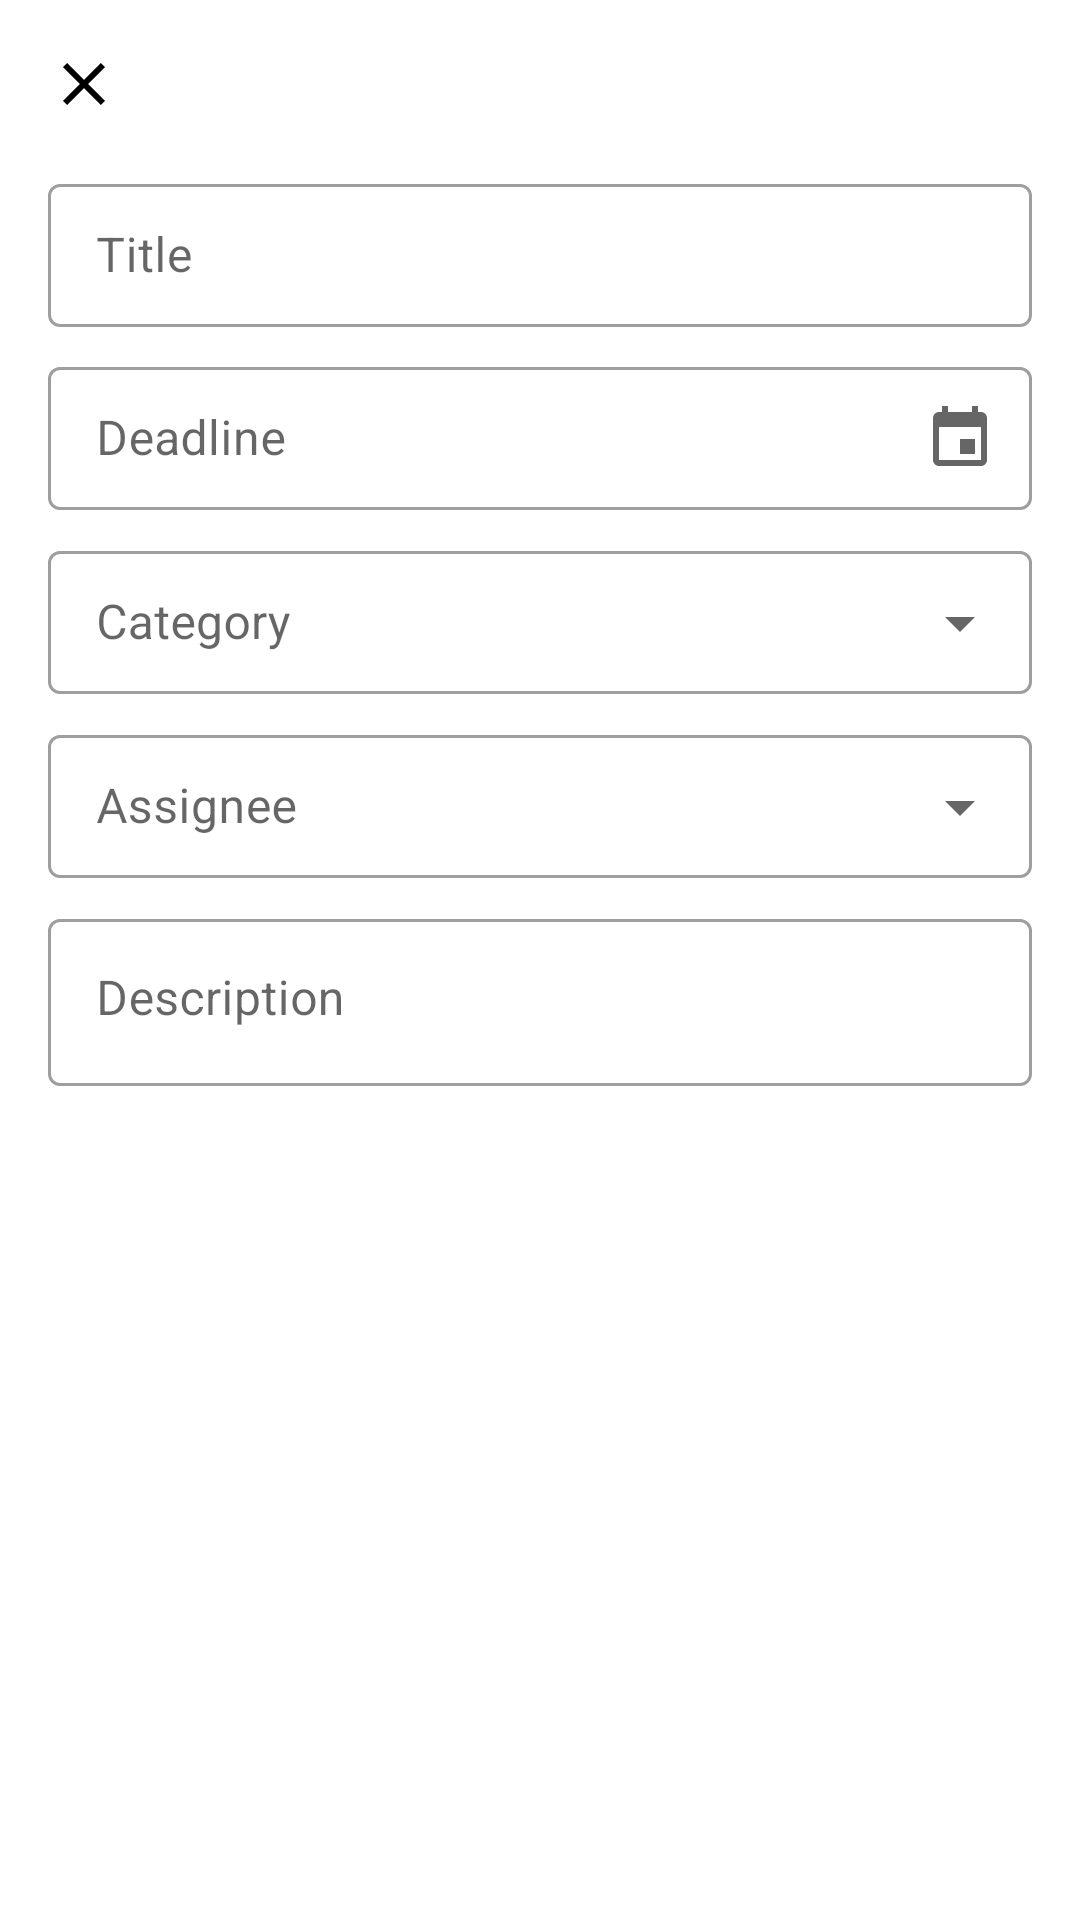

Layout XML and referenced resources for this Android screen:
<!-- AndroidManifest.xml: application theme AppTheme -->
<!-- res/layout/fragment_new_task.xml -->
<?xml version="1.0" encoding="utf-8"?>
<layout xmlns:android="http://schemas.android.com/apk/res/android"
  xmlns:app="http://schemas.android.com/apk/res-auto">

  <androidx.coordinatorlayout.widget.CoordinatorLayout
    android:layout_width="match_parent"
    android:layout_height="match_parent">

    <com.google.android.material.appbar.AppBarLayout
      android:layout_width="match_parent"
      android:layout_height="wrap_content"
      app:elevation="0dp">

      <androidx.appcompat.widget.Toolbar
        android:id="@+id/toolbar"
        android:layout_width="match_parent"
        android:layout_height="?attr/actionBarSize"
        app:navigationIcon="@drawable/ic_close_24dp"/>

    </com.google.android.material.appbar.AppBarLayout>

    <androidx.core.widget.NestedScrollView
      android:layout_width="match_parent"
      android:layout_height="match_parent"
      android:fillViewport="true"
      app:layout_behavior="@string/appbar_scrolling_view_behavior">

      <androidx.constraintlayout.widget.ConstraintLayout
        android:layout_width="match_parent"
        android:layout_height="match_parent"
        android:layout_marginStart="@dimen/activity_default_margin"
        android:layout_marginEnd="@dimen/activity_default_margin">

        <com.google.android.material.textfield.TextInputLayout
          android:id="@+id/til_title"
          style="@style/Widget.MaterialComponents.TextInputLayout.OutlinedBox.Dense"
          android:layout_width="0dp"
          android:layout_height="wrap_content"
          android:hint="Title"
          app:layout_constraintEnd_toEndOf="parent"
          app:layout_constraintStart_toStartOf="parent"
          app:layout_constraintTop_toTopOf="parent">
          <com.google.android.material.textfield.TextInputEditText
            android:id="@+id/et_title"
            android:layout_width="match_parent"
            android:layout_height="wrap_content"
            android:singleLine="true"/>
        </com.google.android.material.textfield.TextInputLayout>

        <com.google.android.material.textfield.TextInputLayout
          android:id="@+id/til_date"
          style="@style/Widget.MaterialComponents.TextInputLayout.OutlinedBox.Dense"
          android:layout_width="0dp"
          android:layout_height="wrap_content"
          android:layout_marginTop="@dimen/layout_default_margin"
          android:hint="Deadline"
          app:endIconDrawable="@drawable/ic_calendar_24dp"
          app:endIconMode="custom"
          app:layout_constraintEnd_toEndOf="parent"
          app:layout_constraintStart_toStartOf="parent"

          app:layout_constraintTop_toBottomOf="@id/til_title">
          <com.google.android.material.textfield.TextInputEditText
            android:id="@+id/et_date"
            android:layout_width="match_parent"
            android:layout_height="wrap_content"
            android:enabled="false"
            android:singleLine="true"/>
        </com.google.android.material.textfield.TextInputLayout>

        <com.google.android.material.textfield.TextInputLayout
          android:id="@+id/til_category"
          style="@style/Widget.MaterialComponents.TextInputLayout.OutlinedBox.Dense.ExposedDropdownMenu"
          android:layout_width="0dp"
          android:layout_height="wrap_content"
          android:layout_marginTop="@dimen/layout_default_margin"
          android:hint="Category"
          android:labelFor="@id/et_category"
          app:endIconMode="dropdown_menu"
          app:layout_constraintEnd_toEndOf="parent"
          app:layout_constraintStart_toStartOf="parent"
          app:layout_constraintTop_toBottomOf="@id/til_date">
          <androidx.appcompat.widget.AppCompatAutoCompleteTextView
            android:id="@+id/et_category"
            android:layout_width="match_parent"
            android:layout_height="wrap_content"
            android:enabled="false"
            android:singleLine="true"/>
        </com.google.android.material.textfield.TextInputLayout>

        <com.google.android.material.textfield.TextInputLayout
          android:id="@+id/til_assignees"
          style="@style/Widget.MaterialComponents.TextInputLayout.OutlinedBox.Dense.ExposedDropdownMenu"
          android:layout_width="0dp"
          android:layout_height="wrap_content"
          android:layout_marginTop="@dimen/layout_default_margin"
          android:hint="Assignee"
          app:layout_constraintEnd_toEndOf="parent"
          app:layout_constraintStart_toStartOf="parent"
          app:layout_constraintTop_toBottomOf="@id/til_category">
          <androidx.appcompat.widget.AppCompatAutoCompleteTextView
            android:id="@+id/et_assignee"
            android:layout_width="match_parent"
            android:layout_height="wrap_content"
            android:enabled="false"
            android:singleLine="true"/>
        </com.google.android.material.textfield.TextInputLayout>

        <com.google.android.material.textfield.TextInputLayout
          style="@style/Widget.MaterialComponents.TextInputLayout.OutlinedBox"
          android:layout_width="0dp"
          android:layout_height="wrap_content"
          android:layout_marginTop="@dimen/layout_default_margin"
          android:hint="Description"
          app:layout_constraintEnd_toEndOf="parent"
          app:layout_constraintStart_toStartOf="parent"
          app:layout_constraintTop_toBottomOf="@id/til_assignees">
          <com.google.android.material.textfield.TextInputEditText
            android:id="@+id/etDescription"
            android:layout_width="match_parent"
            android:layout_height="match_parent"
            android:gravity="start|top"
            android:inputType="textMultiLine|text"
            android:nestedScrollingEnabled="true"/>
        </com.google.android.material.textfield.TextInputLayout>

      </androidx.constraintlayout.widget.ConstraintLayout>
    </androidx.core.widget.NestedScrollView>
  </androidx.coordinatorlayout.widget.CoordinatorLayout>
</layout>
<!-- resources referenced by this layout -->
<resources>
  <dimen name="activity_default_margin">@dimen/keyline_3</dimen>
  <dimen name="layout_default_margin">@dimen/keyline_2</dimen>
  <!-- drawable ic_close_24dp (drawable) -->
  <vector xmlns:android="http://schemas.android.com/apk/res/android"
    android:height="24dp"
    android:viewportHeight="24.0"
    android:viewportWidth="24.0"
    android:width="24dp">
    <path
      android:fillColor="@color/color_on_surface"
      android:pathData="M19,6.41L17.59,5 12,10.59 6.41,5 5,6.41 10.59,12 5,17.59 6.41,19 12,13.41 17.59,19 19,17.59 13.41,12z"/>
  </vector>
  <style name="AppTheme" parent="Base.AppTheme" />
  <dimen name="keyline_3">16dp</dimen>
  <dimen name="keyline_2">8dp</dimen>
  <color name="color_on_surface">#000000</color>
  <style name="Base.MaterialTheme" parent="Base.MaterialThemeBuilder" />
  <color name="color_primary">#8099F3</color>
  <color name="color_primary_variant">#003da5</color>
  <color name="color_secondary">#d74867</color>
  <color name="color_secondary_variant">#a0053d</color>
  <color name="color_background">#ffffff</color>
  <color name="color_surface">#ffffff</color>
  <color name="color_error">@color/color_secondary_variant</color>
  <color name="color_on_primary">#ffffff</color>
  <color name="color_on_secondary">#ffffff</color>
  <color name="color_on_background">#000000</color>
  <color name="color_on_error">#ffffff</color>
  <style name="TextAppearance.MyTheme.Headline1" parent="TextAppearance.MaterialComponents.Headline1">
      
    </style>
  <style name="TextAppearance.MyTheme.Headline2" parent="TextAppearance.MaterialComponents.Headline2">
      
    </style>
  <style name="TextAppearance.MyTheme.Headline3" parent="TextAppearance.MaterialComponents.Headline3">
      
    </style>
  <style name="TextAppearance.MyTheme.Headline4" parent="TextAppearance.MaterialComponents.Headline4">
      
    </style>
  <style name="TextAppearance.MyTheme.Headline5" parent="TextAppearance.MaterialComponents.Headline5">
      
    </style>
  <style name="TextAppearance.MyTheme.Headline6" parent="TextAppearance.MaterialComponents.Headline6">
      
    </style>
  <style name="TextAppearance.MyTheme.Subtitle1" parent="TextAppearance.MaterialComponents.Subtitle1">
      
    </style>
  <style name="TextAppearance.MyTheme.Subtitle2" parent="TextAppearance.MaterialComponents.Subtitle2">
      
    </style>
  <style name="TextAppearance.MyTheme.Body1" parent="TextAppearance.MaterialComponents.Body1">
      
    </style>
  <style name="TextAppearance.MyTheme.Body2" parent="TextAppearance.MaterialComponents.Body2">
      
    </style>
  <style name="TextAppearance.MyTheme.Button" parent="TextAppearance.MaterialComponents.Button">
      
    </style>
  <style name="TextAppearance.MyTheme.Caption" parent="TextAppearance.MaterialComponents.Caption">
      
    </style>
  <style name="TextAppearance.MyTheme.Overline" parent="TextAppearance.MaterialComponents.Overline">
      
    </style>
  <style name="ShapeAppearance.MyTheme.SmallComponent" parent="ShapeAppearance.MaterialComponents.SmallComponent">
      
    </style>
  <style name="ShapeAppearance.MyTheme.MediumComponent" parent="ShapeAppearance.MaterialComponents.MediumComponent">
      
    </style>
  <style name="ShapeAppearance.MyTheme.LargeComponent" parent="ShapeAppearance.MaterialComponents.LargeComponent">
      
    </style>
  <style name="Widget.MyTheme.NavigationView" parent="Widget.MaterialComponents.NavigationView">
      <item name="itemTextAppearance">?textAppearanceBody2</item>
    </style>
  <style name="Widget.MyTheme.Toolbar" parent="Widget.MaterialComponents.Toolbar.Surface" />
  <style name="Widget.MyTheme.BottomSheet.Modal" parent="Widget.MaterialComponents.BottomSheet.Modal">
      <item name="shapeAppearanceOverlay">?shapeAppearanceLargeComponent</item>
    </style>
  <dimen name="alpha_emphasis_high">@dimen/mtrl_emphasis_high_type</dimen>
  <dimen name="alpha_emphasis_medium">@dimen/mtrl_emphasis_medium</dimen>
  <dimen name="alpha_emphasis_disabled">@dimen/mtrl_emphasis_disabled</dimen>
</resources>
